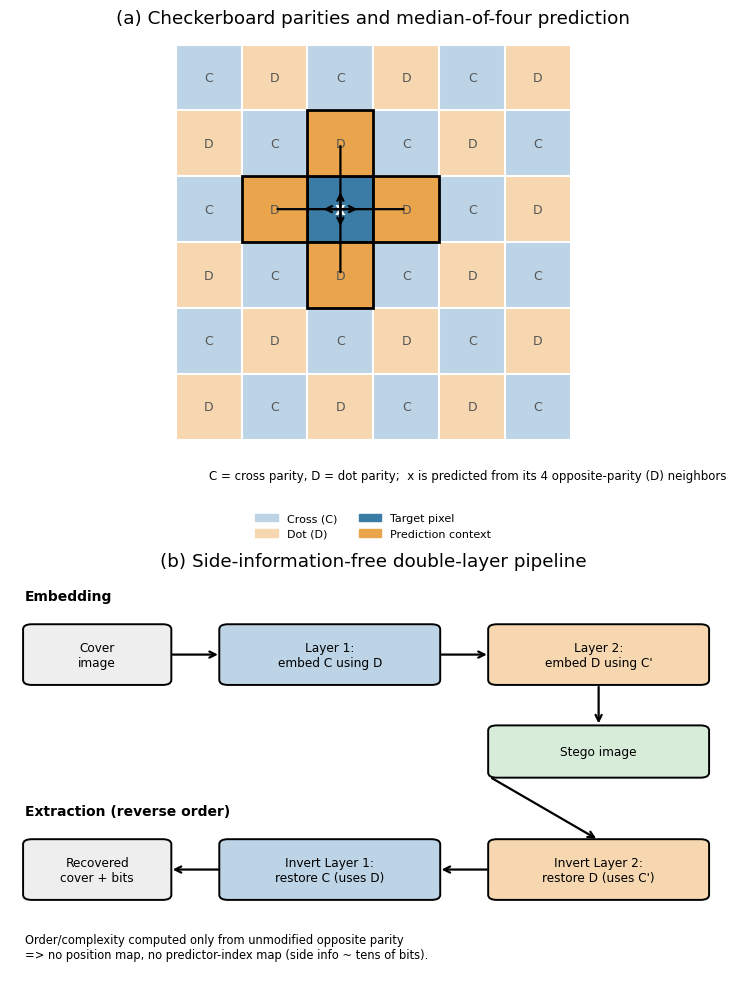

Write the Python code that produced this figure.
import matplotlib
matplotlib.use('Agg')
import matplotlib.pyplot as plt
import matplotlib.patches as mp
import numpy as np

plt.rcParams.update({'font.size':11,'font.family':'DejaVu Sans'})
fig=plt.figure(figsize=(8.2,10.2))

# Panel (a): checkerboard + median-of-4 prediction context
ax=fig.add_subplot(2,1,1)
n=6
cross='#bcd4e6'; dot='#f6d7b0'
for i in range(n):
    for j in range(n):
        parity=(i+j)%2
        col=cross if parity==0 else dot
        ax.add_patch(mp.Rectangle((j,n-1-i),1,1,facecolor=col,edgecolor='white',lw=1.5))
        lab='C' if parity==0 else 'D'
        ax.text(j+0.5,n-1-i+0.5,lab,ha='center',va='center',color='#555',fontsize=9)
# center cross cell to be predicted
ci,cj=2,2
ax.add_patch(mp.Rectangle((cj,n-1-ci),1,1,facecolor='#3a7ca5',edgecolor='k',lw=2))
ax.text(cj+0.5,n-1-ci+0.5,'x',ha='center',va='center',color='white',fontsize=12,fontweight='bold')
# 4 orthogonal dot neighbors with arrows
for di,dj in [(-1,0),(1,0),(0,-1),(0,1)]:
    ni,nj=ci+di,cj+dj
    ax.add_patch(mp.Rectangle((nj,n-1-ni),1,1,facecolor='#e9a44c',edgecolor='k',lw=2))
    ax.annotate('',xy=(cj+0.5-0.30*dj,n-1-ci+0.5+0.30*di),
                xytext=(nj+0.5,n-1-ni+0.5),
                arrowprops=dict(arrowstyle='->',color='k',lw=1.6))
ax.set_xlim(-0.2,n+0.2); ax.set_ylim(-0.2,n+0.2); ax.set_aspect('equal'); ax.axis('off')
ax.set_title('(a) Checkerboard parities and median-of-four prediction')
ax.text(0.5,-0.6,'C = cross parity, D = dot parity;  x is predicted from its 4 opposite-parity (D) neighbors',fontsize=8.5,ha='left')
ax.legend(handles=[mp.Patch(color=cross,label='Cross (C)'),mp.Patch(color=dot,label='Dot (D)'),
                   mp.Patch(color='#3a7ca5',label='Target pixel'),mp.Patch(color='#e9a44c',label='Prediction context')],
          loc='upper center',bbox_to_anchor=(0.5,-0.12),ncol=2,fontsize=8,frameon=False)

# Panel (b): two-layer embedding / extraction pipeline
ax2=fig.add_subplot(2,1,2); ax2.axis('off'); ax2.set_xlim(0,10); ax2.set_ylim(0,10)
def box(x,y,w,h,txt,fc):
    ax2.add_patch(mp.FancyBboxPatch((x,y),w,h,boxstyle='round,pad=0.02,rounding_size=0.12',fc=fc,ec='k',lw=1.4))
    ax2.text(x+w/2,y+h/2,txt,ha='center',va='center',fontsize=8.7)
def arrow(x0,y0,x1,y1):
    ax2.annotate('',xy=(x1,y1),xytext=(x0,y0),arrowprops=dict(arrowstyle='->',lw=1.6,color='k'))
# Embedding (top row)
ax2.text(0.2,9.4,'Embedding',fontsize=10,fontweight='bold')
box(0.2,7.4,2.0,1.4,'Cover\nimage','#eeeeee')
box(2.9,7.4,3.0,1.4,'Layer 1:\nembed C using D',cross)
box(6.6,7.4,3.0,1.4,'Layer 2:\nembed D using C\'',dot)
arrow(2.2,8.1,2.9,8.1); arrow(5.9,8.1,6.6,8.1)
# Stego
box(6.6,5.2,3.0,1.2,'Stego image','#d7ecd9')
arrow(8.1,7.4,8.1,6.4)
# Extraction (bottom)
ax2.text(0.2,4.3,'Extraction (reverse order)',fontsize=10,fontweight='bold')
box(6.6,2.3,3.0,1.4,'Invert Layer 2:\nrestore D (uses C\')',dot)
box(2.9,2.3,3.0,1.4,'Invert Layer 1:\nrestore C (uses D)',cross)
box(0.2,2.3,2.0,1.4,'Recovered\ncover + bits','#eeeeee')
arrow(6.6,5.2,8.1,3.7); arrow(6.6,3.0,5.9,3.0); arrow(2.9,3.0,2.2,3.0)
ax2.text(0.2,0.9,'Order/complexity computed only from unmodified opposite parity\n=> no position map, no predictor-index map (side info ~ tens of bits).',fontsize=8.3)
ax2.set_title('(b) Side-information-free double-layer pipeline')

plt.tight_layout()
plt.savefig('fig_method.png',dpi=600,bbox_inches='tight')
print('saved fig_method.png')
